Labelled photos from "dataset", an image-classification folder in nicolawatt/ENG5337. The possible labels are: horizontal, junction, left, no line, right, vertical.

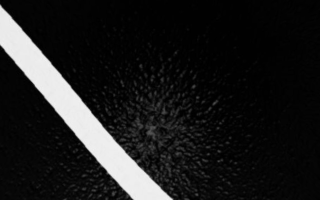
Label: left

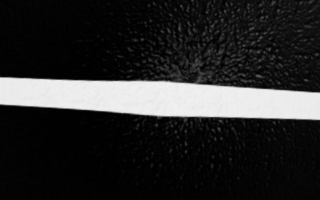
Label: horizontal

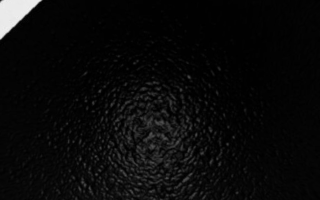
Label: right

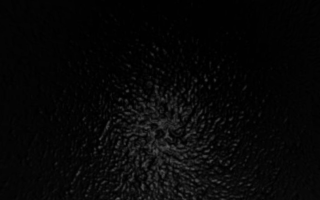
Label: no line

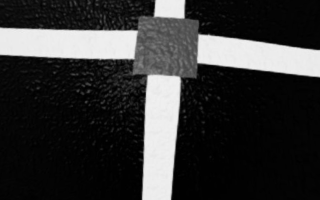
Label: junction

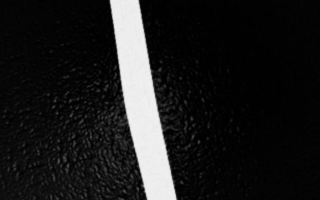
Label: vertical
